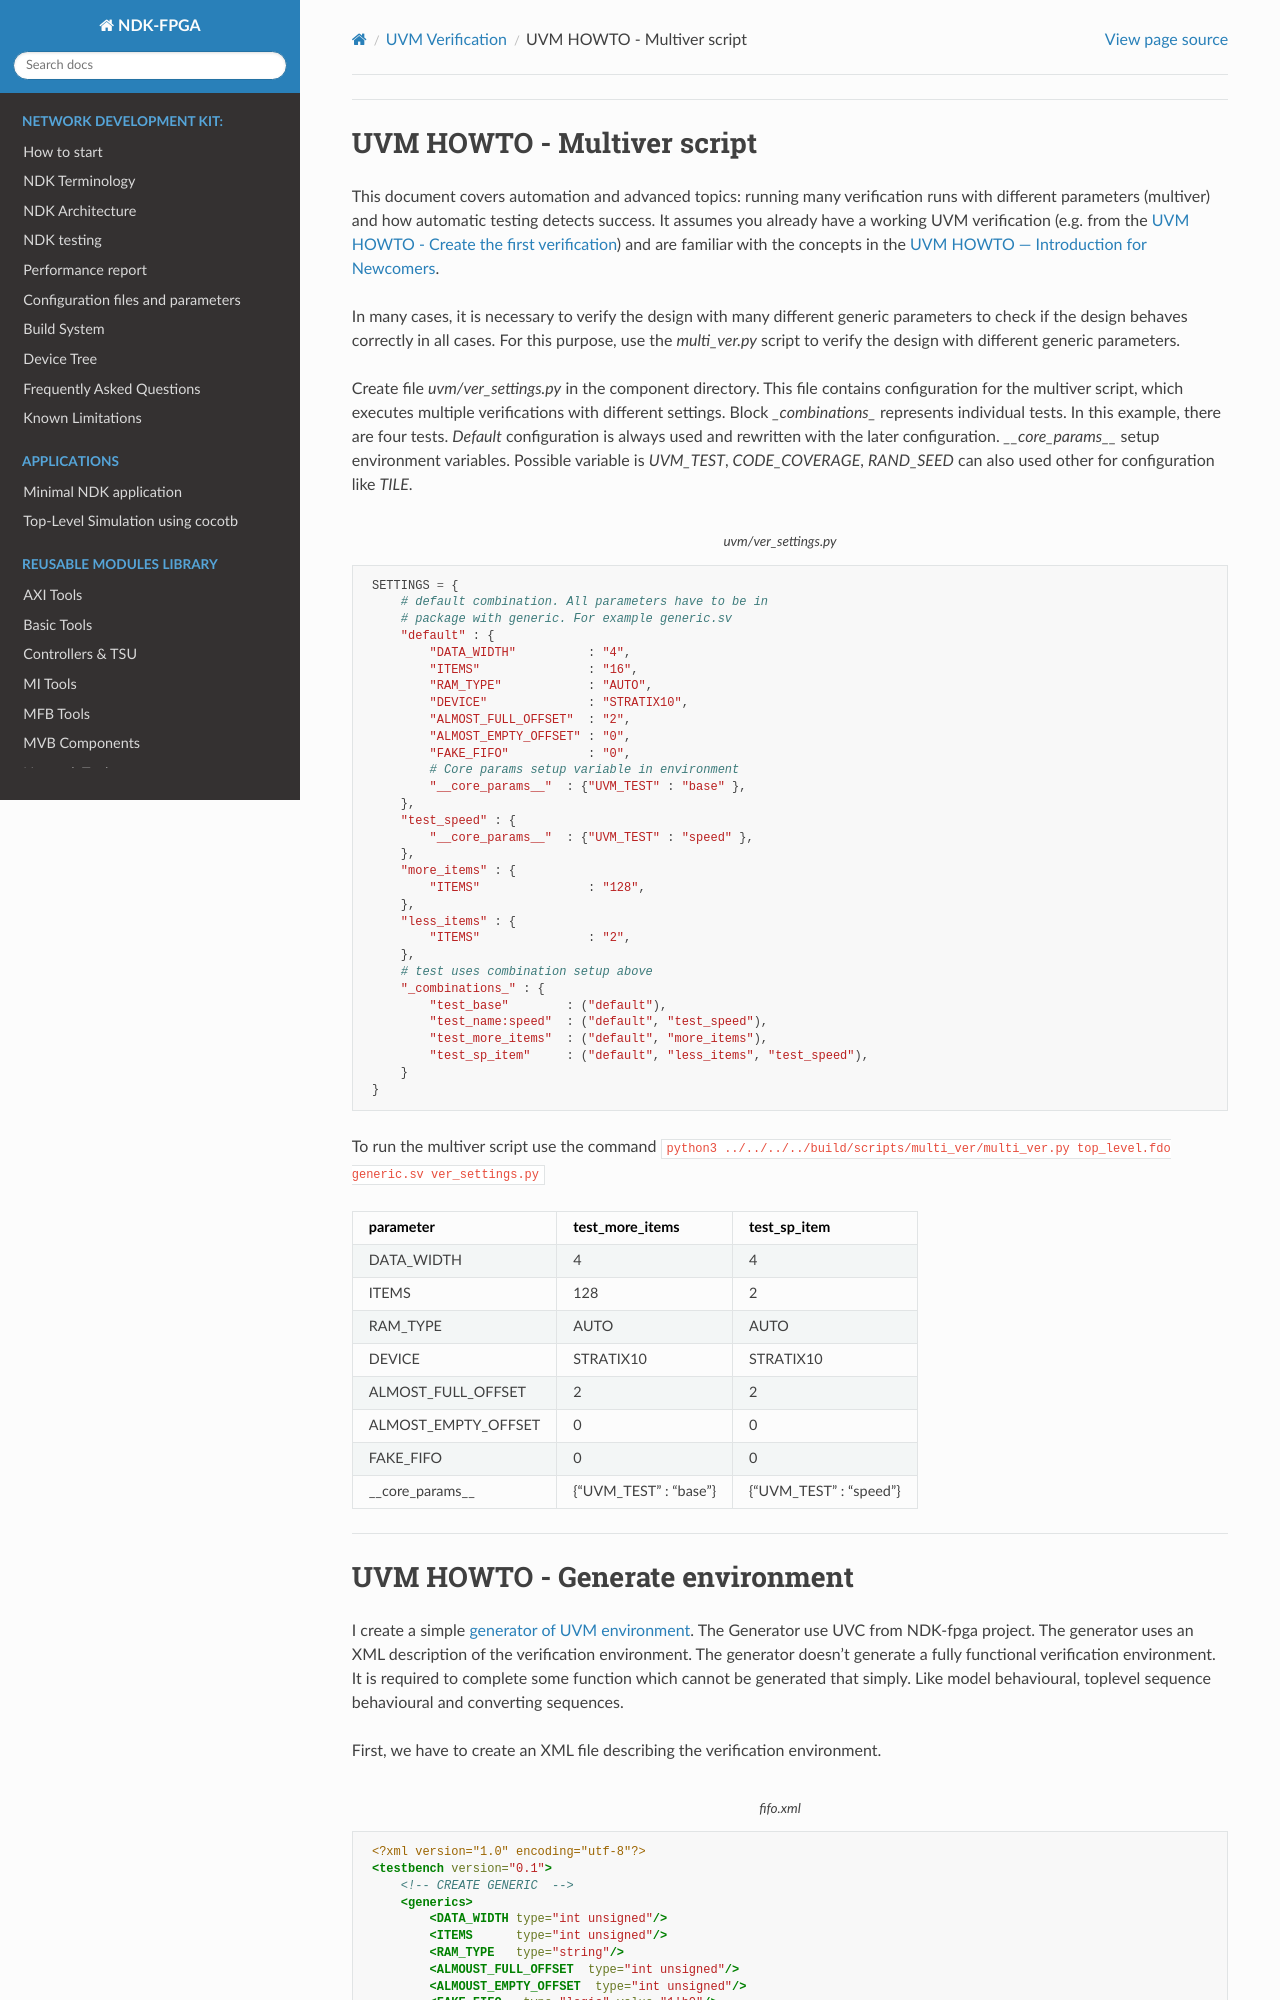

repository: CESNET/ndk-fpga · page: release/comp/uvm/docs/howto-others.html · generator: sphinx

.. howto-others.rst: This document describe more complicated verification topic
.. Copyright (C) 2025 CESNET z. s. p. o.
.. Author(s): Radek Iša   <isa@cesnet.cz>
..
.. SPDX-License-Identifier: BSD-3-Clause

.. UVM howto

----

.. _uvm_howto_others:

***************************
UVM HOWTO - Multiver script
***************************

This document covers automation and advanced topics: running many verification
runs with different parameters (multiver) and how automatic testing detects
success. It assumes you already have a working UVM verification (e.g. from the
:ref:`uvm_howto_first_ver`) and are familiar with the concepts in the
:ref:`uvm_howto_intro`.

In many cases, it is necessary to verify the design with many different generic
parameters to check if the design behaves correctly in all cases. For this
purpose, use the *multi_ver.py* script to verify the design with different
generic parameters.

Create file *uvm/ver_settings.py* in the component directory.
This file contains configuration for the multiver script, which executes multiple verifications
with different settings. Block *_combinations_* represents individual tests. In this example, there are four tests.
*Default* configuration is always used and rewritten with the later configuration.
*__core_params__* setup environment variables. Possible variable is
*UVM_TEST*, *CODE_COVERAGE*, *RAND_SEED* can also used other for configuration like *TILE*.

.. code-block:: python
   :caption: uvm/ver_settings.py

    SETTINGS = {
        # default combination. All parameters have to be in
        # package with generic. For example generic.sv
        "default" : {
            "DATA_WIDTH"          : "4",
            "ITEMS"               : "16",
            "RAM_TYPE"            : "AUTO",
            "DEVICE"              : "STRATIX10",
            "ALMOST_FULL_OFFSET"  : "2",
            "ALMOST_EMPTY_OFFSET" : "0",
            "FAKE_FIFO"           : "0",
            # Core params setup variable in environment
            "__core_params__"  : {"UVM_TEST" : "base" },
        },
        "test_speed" : {
            "__core_params__"  : {"UVM_TEST" : "speed" },
        },
        "more_items" : {
            "ITEMS"               : "128",
        },
        "less_items" : {
            "ITEMS"               : "2",
        },
        # test uses combination setup above
        "_combinations_" : {
            "test_base"        : ("default"),
            "test_name:speed"  : ("default", "test_speed"),
            "test_more_items"  : ("default", "more_items"),
            "test_sp_item"     : ("default", "less_items", "test_speed"),
        }
    }

To run the multiver script use the command ``python3 ../../../../build/scripts/multi_ver/multi_ver.py top_level.fdo generic.sv ver_settings.py``

+------------------------+-------------------------+-------------------------+
| parameter              | test_more_items         | test_sp_item            |
+========================+=========================+=========================+
| DATA_WIDTH             | 4                       | 4                       |
+------------------------+-------------------------+-------------------------+
| ITEMS                  | 128                     | 2                       |
+------------------------+-------------------------+-------------------------+
| RAM_TYPE               | AUTO                    | AUTO                    |
+------------------------+-------------------------+-------------------------+
| DEVICE                 | STRATIX10               | STRATIX10               |
+------------------------+-------------------------+-------------------------+
| ALMOST_FULL_OFFSET     | 2                       | 2                       |
+------------------------+-------------------------+-------------------------+
| ALMOST_EMPTY_OFFSET    | 0                       | 0                       |
+------------------------+-------------------------+-------------------------+
| FAKE_FIFO              | 0                       | 0                       |
+------------------------+-------------------------+-------------------------+
| __core_params__        | {"UVM_TEST" : "base"}   | {"UVM_TEST" : "speed"}  |
+------------------------+-------------------------+-------------------------+

----
